Run: headless pygame with SDL's dummy video driver; simulated clock (each Clock.tick advances the game by its frame time, no real sleeping); random seed 0; keys injected as events and as key.get_pressed() state; mouse plan: one left click at the window centre at the start of phase 2, then a move to the lower-right quarter at the start of phase 3.
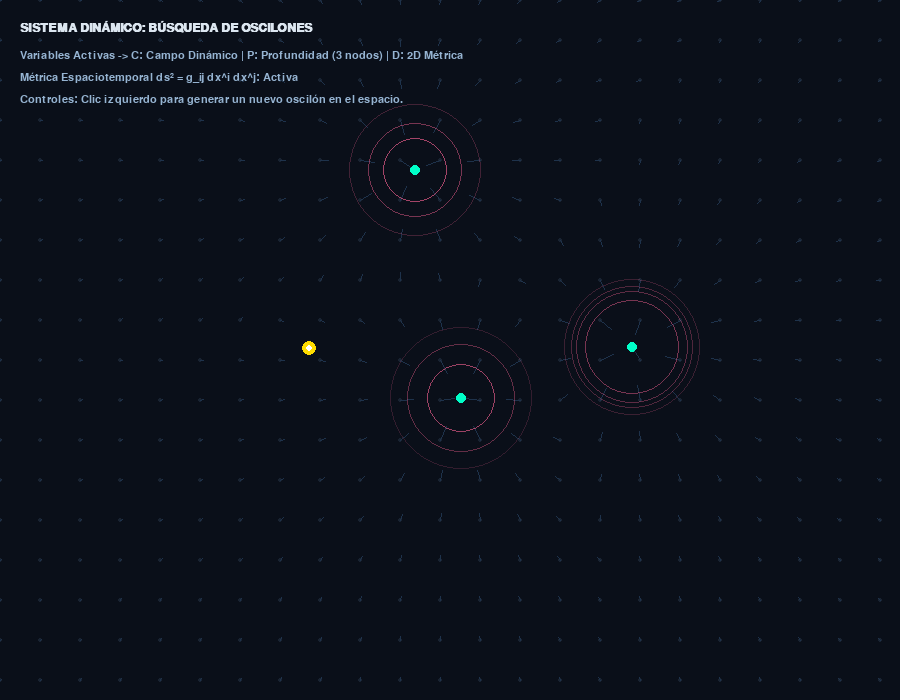
Frame 1 of 4 · flips 1–60 · no input
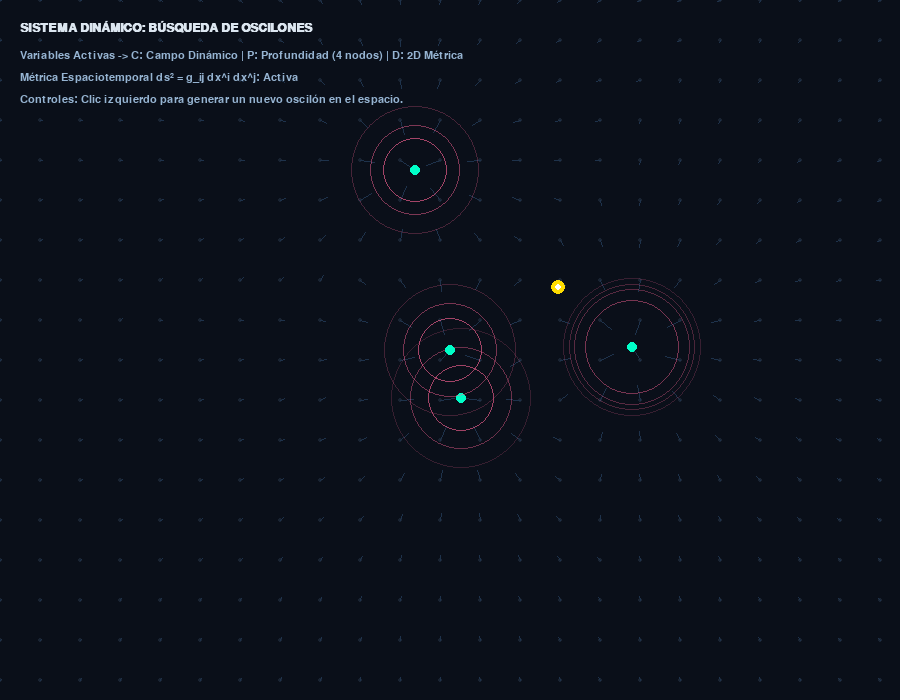
Frame 2 of 4 · flips 61–180 · clicked the window centre · tapped SPACE, RETURN · held RIGHT (→), D
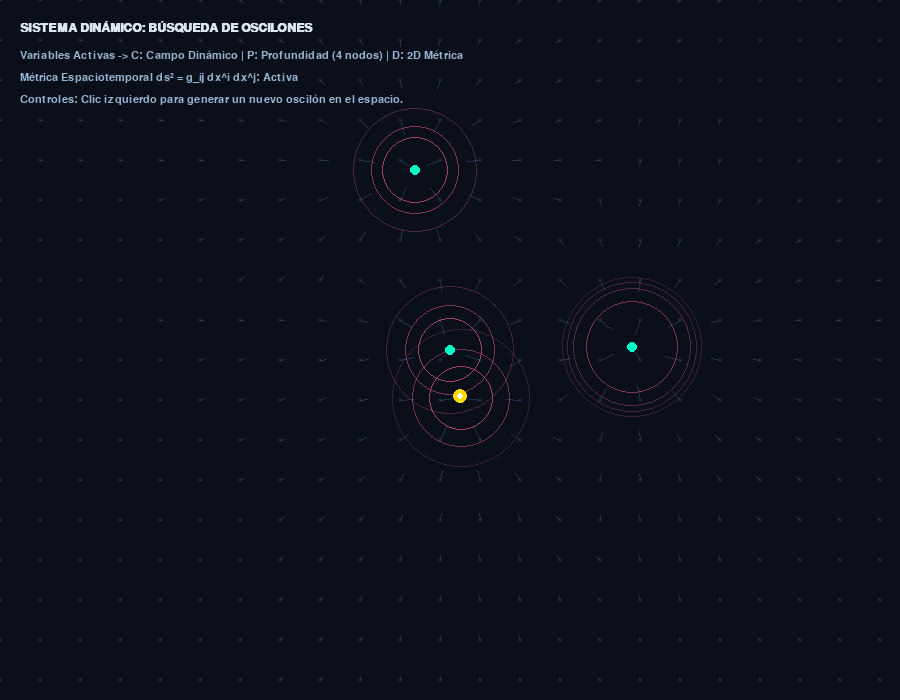
Frame 3 of 4 · flips 181–300 · moved the mouse to the lower-right quarter · held DOWN (↓), S
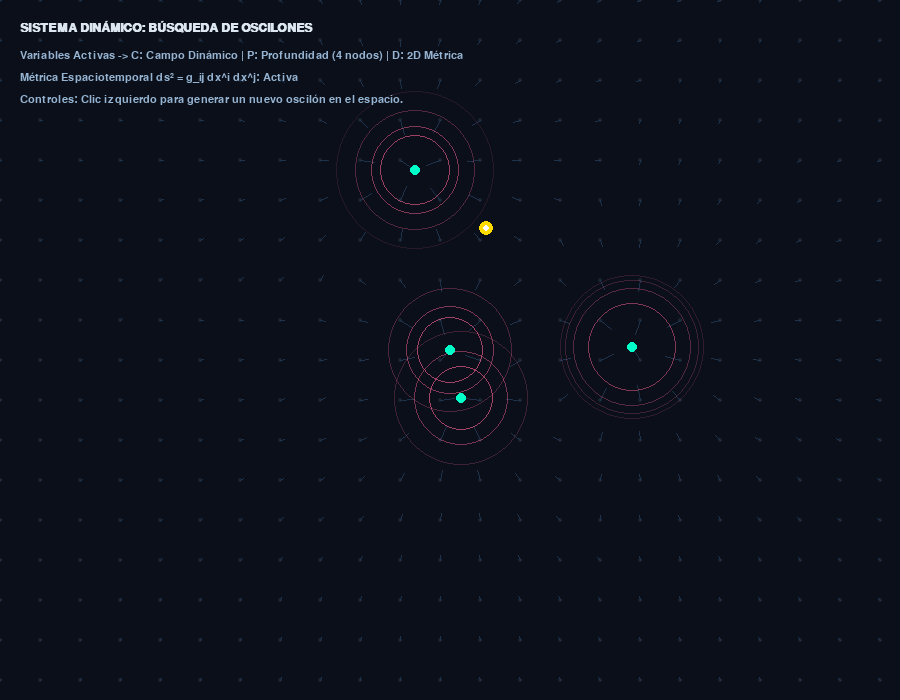
Frame 4 of 4 · flips 301–420 · held LEFT (←), A, UP (↑), W

The pygame program that drew these frames:

import math
import random
import sys
import pygame

# Inicializar Pygame
pygame.init()

# Dimensiones de la pantalla
WIDTH, HEIGHT = 900, 700
screen = pygame.display.set_mode((WIDTH, HEIGHT))
pygame.display.set_caption(
    "Simulador de Dinámica de Oscilones y Campo Vectorial"
)

# Colores (Estética científica / Neón oscuro)
BG_COLOR = (10, 15, 25)
GRID_COLOR = (25, 35, 50)
VECTOR_COLOR = (70, 130, 180, 100)
TEXT_COLOR = (220, 230, 240)
ACCENT_COLOR = (0, 255, 200)
OSCILON_COLOR = (255, 100, 150)
SCAN_COLOR = (255, 220, 0)

clock = pygame.time.Clock()


class Oscilon:

  def __init__(self, x, y):
    self.x = x
    self.y = y
    self.radius = 40
    self.phase = random.uniform(0, 2 * math.pi)

  def update(self):
    # Simula la oscilación interna del campo (frecuencia propia)
    self.phase += 0.05


# Inicializar el campo de oscilones (puntos de interés dinámico)
oscilones = [
    Oscilon(random.randint(200, WIDTH - 200), random.randint(150, HEIGHT - 150))
    for _ in range(3)
]

# Partícula exploradora (Buscador regido por gradientes y métricas de distancia)
explorer_x = 100
explorer_y = HEIGHT // 2
target_index = 0
speed = 3.5

font = pygame.font.SysFont("Courier New", 16)
font_bold = pygame.font.SysFont("Courier New", 18, bold=True)

running = True
while running:
  screen.fill(BG_COLOR)

  # Eventos
  for event in pygame.event.get():
    if event.type == pygame.QUIT:
      running = False
    elif event.type == pygame.MOUSEBUTTONDOWN:
      # Añadir un nuevo oscilón donde hagas clic
      mx, my = pygame.mouse.get_pos()
      oscilones.append(Oscilon(mx, my))

  # 1. Dibujar la cuadrícula y campo vectorial (Mapas Vectoriales y Planos Afines)
  grid_size = 40
  for x in range(0, WIDTH, grid_size):
    for y in range(0, HEIGHT, grid_size):
      pygame.draw.circle(screen, GRID_COLOR, (x, y), 2)

      # Calcular vector de influencia hacia el oscilón más cercano (Gradiente)
      # Simula ds^2 = g_ij dx^i dx^j afectando el espacio local
      closest_osc = min(
          oscilones, key=lambda o: math.hypot(o.x - x, o.y - y)
      )
      dx = closest_osc.x - x
      dy = closest_osc.y - y
      dist = math.hypot(dx, dy) + 1e-5

      # Longitud y dirección del vector normalizado
      v_len = min(15, 800 / dist)
      end_x = x + (dx / dist) * v_len
      end_y = y + (dy / dist) * v_len

      pygame.draw.line(screen, (30, 50, 75), (x, y), (end_x, end_y), 1)

  # 2. Actualizar y dibujar Oscilones (Sistemas dinámicos en espiral)
  for i, osc in enumerate(oscilones):
    osc.update()
    # Dibujar ondas concéntricas dinámicas (espirales del póster)
    for r_offset in range(0, 4):
      r = (
          int(osc.radius + r_offset * 12 + math.sin(osc.phase + r_offset) * 8)
          % 80
      )
      alpha = max(0, 255 - r * 3)
      surf = pygame.Surface((r * 2, r * 2), pygame.SRCALPHA)
      pygame.draw.circle(surf, (*OSCILON_COLOR, max(30, alpha)), (r, r), r, 1)
      screen.blit(surf, (osc.x - r, osc.y - r))

    # Centro del oscilón
    pygame.draw.circle(
        screen, ACCENT_COLOR, (int(osc.x), int(osc.y)), 5
    )  # Nodo central q

  # 3. Lógica del Explorador (Búsqueda basada en Distancia Euclidiana y Métrica)
  if oscilones:
    target = oscilones[target_index]
    dx = target.x - explorer_x
    dy = target.y - explorer_y
    dist_to_target = math.hypot(dx, dy)

    if dist_to_target > speed:
      explorer_x += (dx / dist_to_target) * speed
      explorer_y += (dy / dist_to_target) * speed
    else:
      # Cambiar al siguiente objetivo al alcanzarlo (barrido del campo)
      target_index = (target_index + 1) % len(oscilones)

  # Dibujar trayectoria de rastreo del explorador
  pygame.draw.circle(
      screen, SCAN_COLOR, (int(explorer_x), int(explorer_y)), 7
  )
  pygame.draw.circle(
      screen, (255, 255, 255), (int(explorer_x), int(explorer_y)), 3
  )

  # 4. Panel de Información Teórica en Pantalla (HUD al estilo del póster)
  title_surf = font_bold.render(
      "SISTEMA DINÁMICO: BÚSQUEDA DE OSCILONES", True, TEXT_COLOR
  )
  screen.blit(title_surf, (20, 20))

  metrics_text = [
      f"Variables Activas -> C: Campo Dinámico | P: Profundidad ({len(oscilones)} nodos) | D: 2D Métrica",
      f"Métrica Espaciotemporal ds² = g_ij dx^i dx^j: Activa",
      "Controles: Clic izquierdo para generar un nuevo oscilón en el espacio.",
  ]

  for idx, txt in enumerate(metrics_text):
    t_surf = font.render(txt, True, (150, 180, 210))
    screen.blit(t_surf, (20, 50 + idx * 22))

  pygame.display.flip()
  clock.tick(60)

pygame.quit()
sys.exit()
